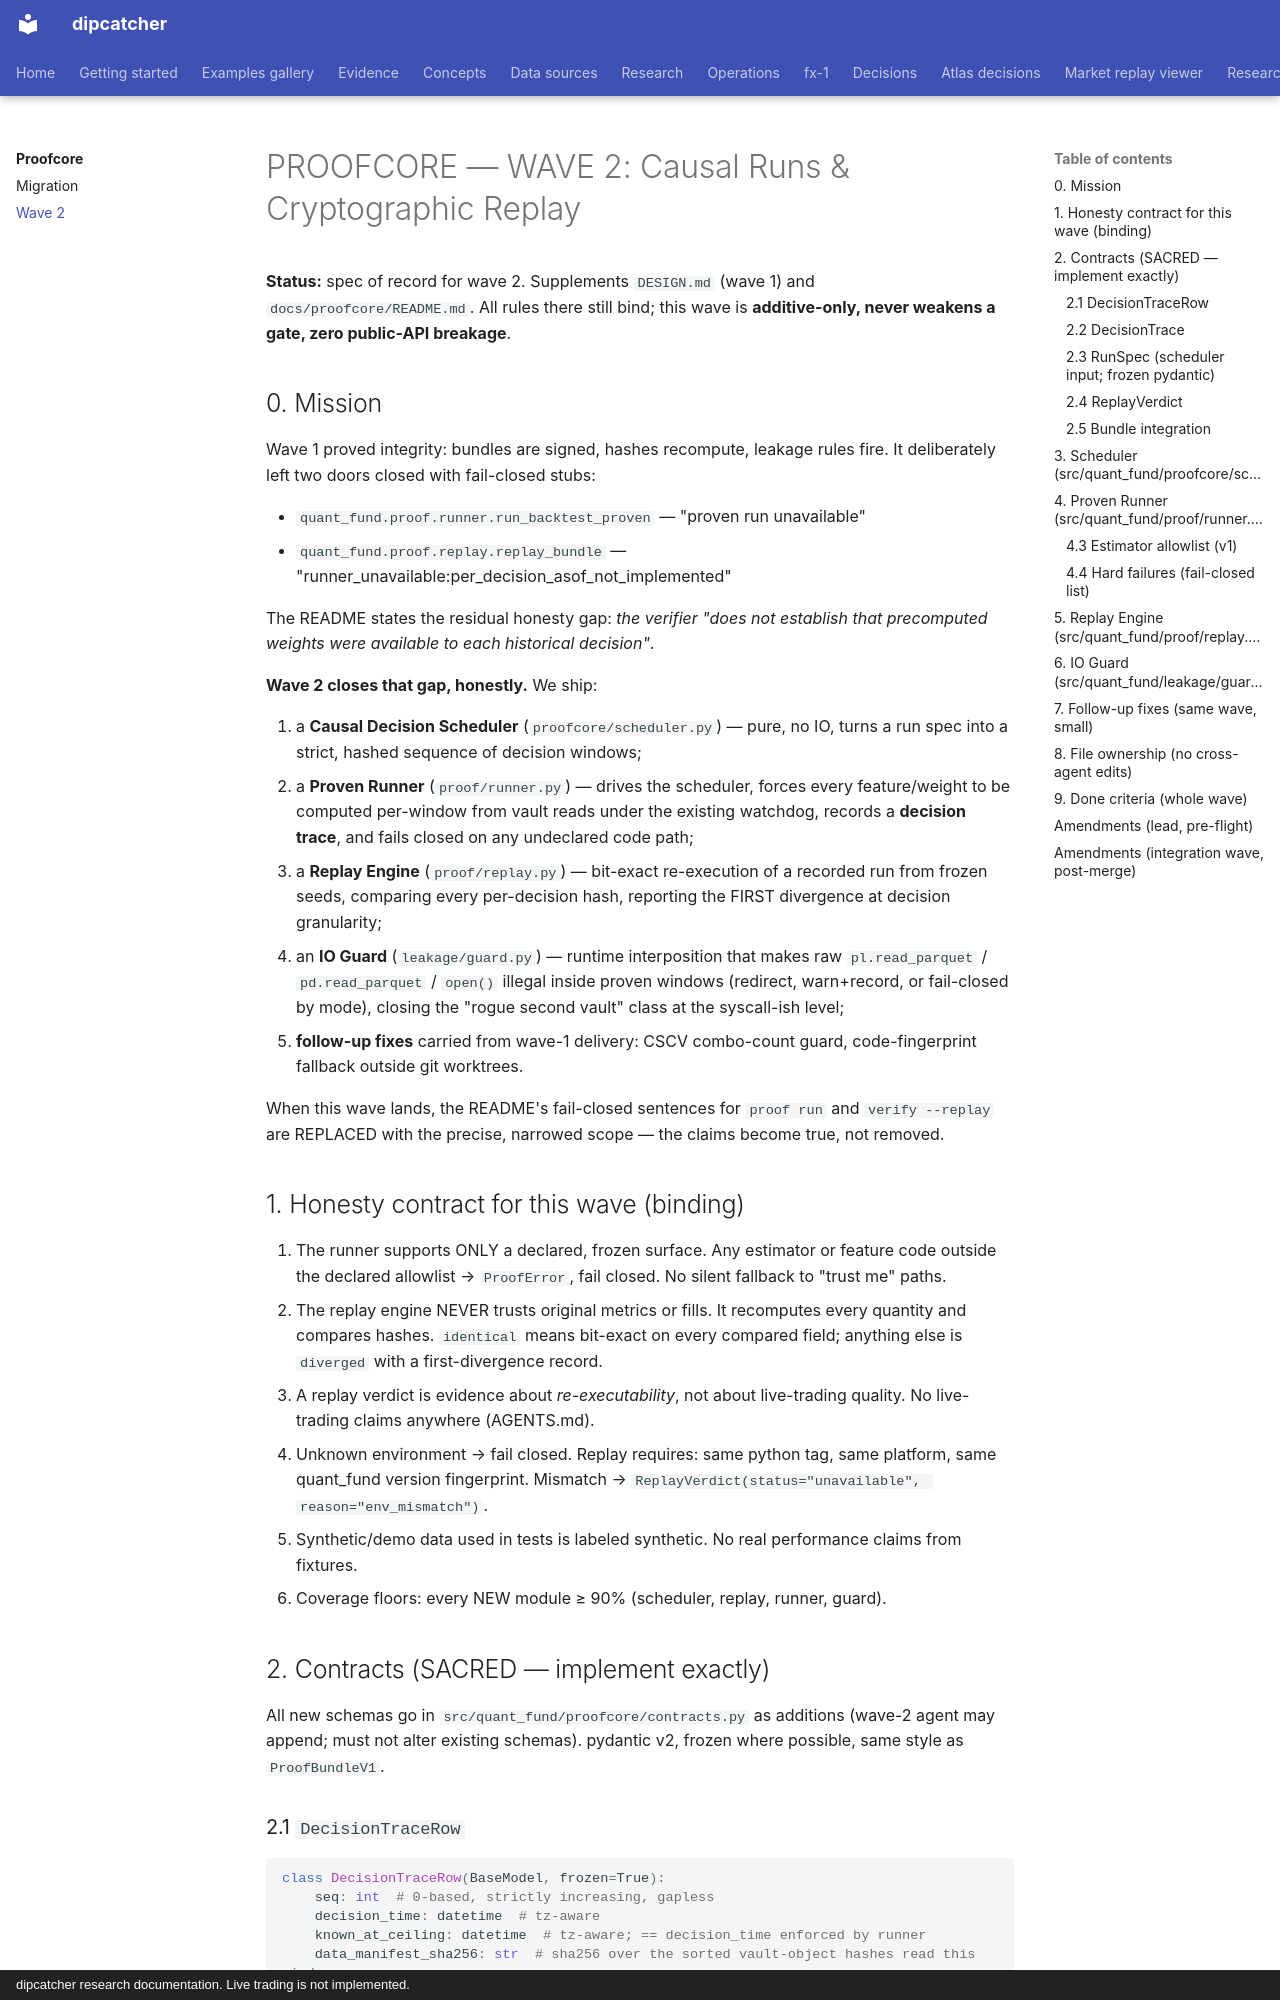

repository: artificial-hedge/dipcatcher · page: proofcore/WAVE2/index.html · generator: mkdocs · copyright: dipcatcher research documentation. Live trading is not implemented.

# PROOFCORE — WAVE 2: Causal Runs & Cryptographic Replay

**Status:** spec of record for wave 2. Supplements `DESIGN.md` (wave 1) and
`docs/proofcore/README.md`. All rules there still bind; this wave is
**additive-only, never weakens a gate, zero public-API breakage**.

## 0. Mission

Wave 1 proved integrity: bundles are signed, hashes recompute, leakage rules
fire. It deliberately left two doors closed with fail-closed stubs:

- `quant_fund.proof.runner.run_backtest_proven` — "proven run unavailable"
- `quant_fund.proof.replay.replay_bundle` — "runner_unavailable:per_decision_asof_not_implemented"

The README states the residual honesty gap: *the verifier "does not establish
that precomputed weights were available to each historical decision"*.

**Wave 2 closes that gap, honestly.** We ship:

1. a **Causal Decision Scheduler** (`proofcore/scheduler.py`) — pure, no IO,
   turns a run spec into a strict, hashed sequence of decision windows;
2. a **Proven Runner** (`proof/runner.py`) — drives the scheduler, forces every
   feature/weight to be computed per-window from vault reads under the
   existing watchdog, records a **decision trace**, and fails closed on any
   undeclared code path;
3. a **Replay Engine** (`proof/replay.py`) — bit-exact re-execution of a
   recorded run from frozen seeds, comparing every per-decision hash,
   reporting the FIRST divergence at decision granularity;
4. an **IO Guard** (`leakage/guard.py`) — runtime interposition that makes raw
   `pl.read_parquet` / `pd.read_parquet` / `open()` illegal inside proven
   windows (redirect, warn+record, or fail-closed by mode), closing the
   "rogue second vault" class at the syscall-ish level;
5. **follow-up fixes** carried from wave-1 delivery: CSCV combo-count guard,
   code-fingerprint fallback outside git worktrees.

When this wave lands, the README's fail-closed sentences for `proof run` and
`verify --replay` are REPLACED with the precise, narrowed scope — the claims
become true, not removed.

## 1. Honesty contract for this wave (binding)

1. The runner supports ONLY a declared, frozen surface. Any estimator or
   feature code outside the declared allowlist → `ProofError`, fail closed.
   No silent fallback to "trust me" paths.
2. The replay engine NEVER trusts original metrics or fills. It recomputes
   every quantity and compares hashes. `identical` means bit-exact on every
   compared field; anything else is `diverged` with a first-divergence record.
3. A replay verdict is evidence about *re-executability*, not about live-trading
   quality. No live-trading claims anywhere (AGENTS.md).
4. Unknown environment → fail closed. Replay requires: same python tag, same
   platform, same quant_fund version fingerprint. Mismatch →
   `ReplayVerdict(status="unavailable", reason="env_mismatch")`.
5. Synthetic/demo data used in tests is labeled synthetic. No real performance
   claims from fixtures.
6. Coverage floors: every NEW module ≥ 90% (scheduler, replay, runner, guard).

## 2. Contracts (SACRED — implement exactly)

All new schemas go in `src/quant_fund/proofcore/contracts.py` as additions
(wave-2 agent may append; must not alter existing schemas). pydantic v2,
frozen where possible, same style as `ProofBundleV1`.
